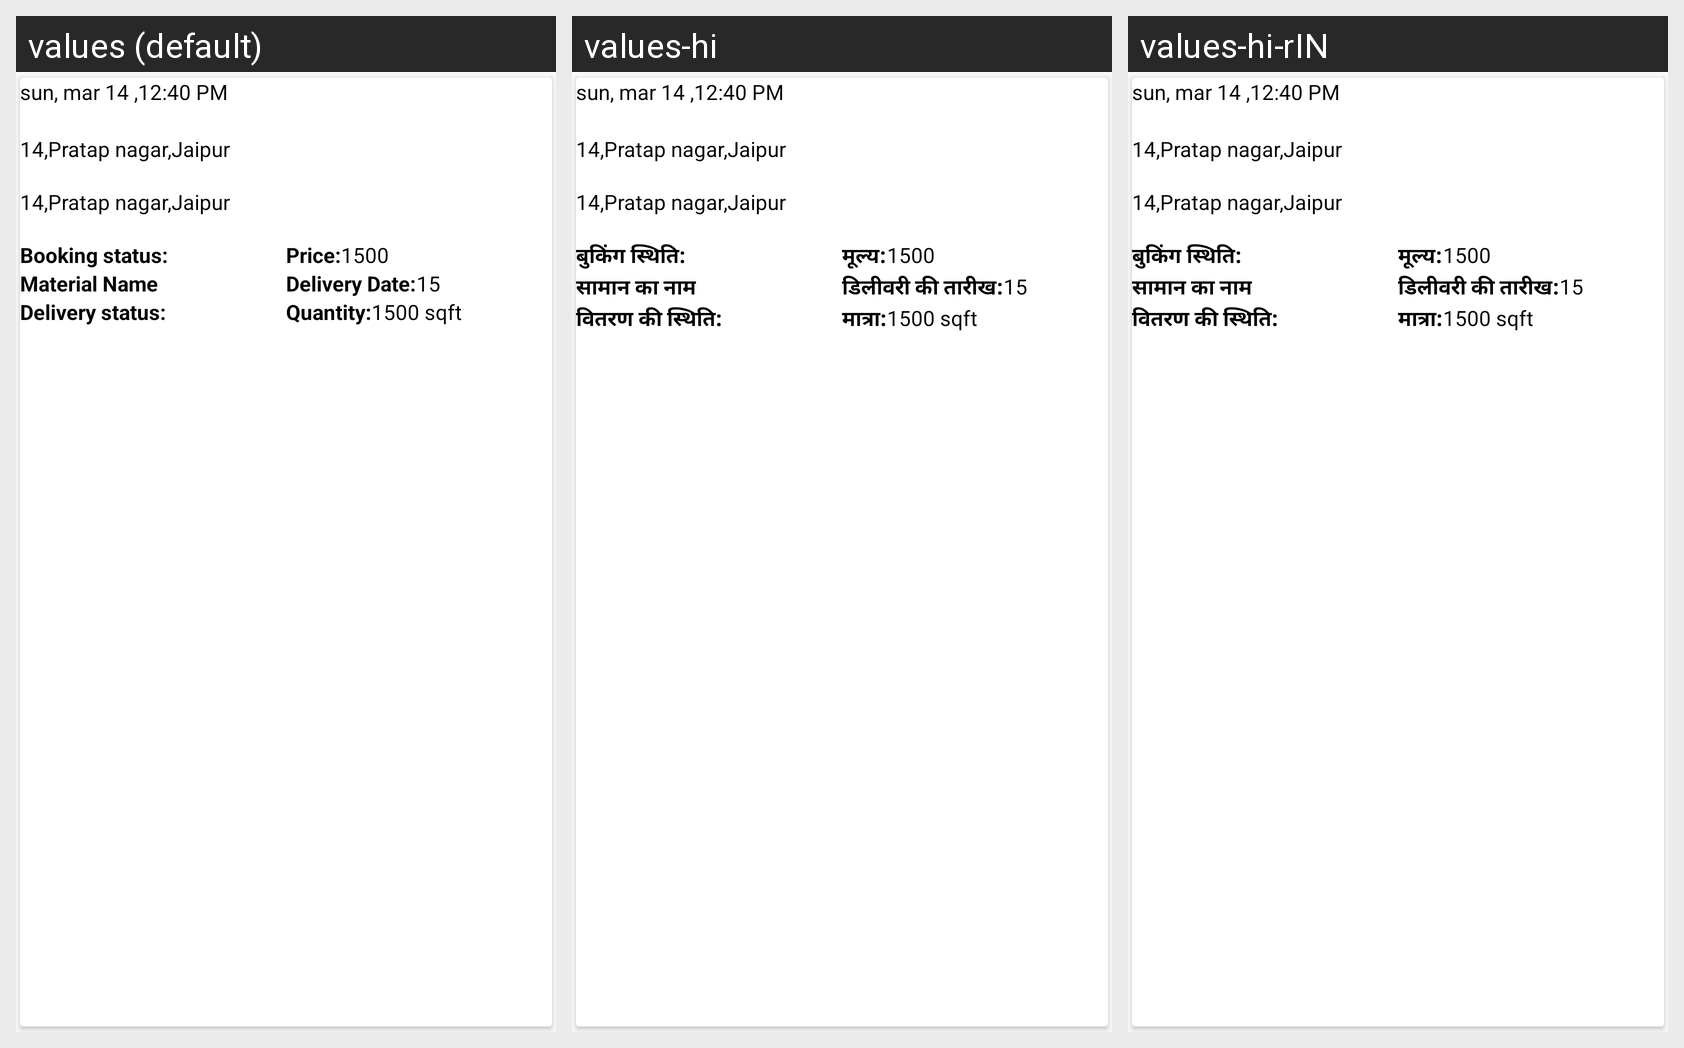

The same Android screen rendered under several of its app's locales, left to right. List the strings drawn on it with the default value and each locale's translation.
Android screen res/layout/myorder_list_item.xml rendered under 3 locales, left to right: values (default), values-hi, values-hi-rIN. Device: Nexus 5 (rendered at 1080×1920; each locale shown at half size, 540×960, under a caption strip naming it); theme AppTheme.
Strings drawn on this screen, with the default value and each locale's value (text and hints the layout hard-codes, and strings that could not be matched under every locale, appear in the picture but are not listed):

booking_status
  values: Booking status:
  values-hi: बुकिंग स्थिति:
  values-hi-rIN: बुकिंग स्थिति:  [from values-hi]

price
  values: Price:
  values-hi: मूल्य:
  values-hi-rIN: मूल्य:  [from values-hi]

material_name
  values: Material Name
  values-hi: सामान का नाम
  values-hi-rIN: सामान का नाम  [from values-hi]

delivery_date
  values: Delivery Date:
  values-hi: डिलीवरी की तारीख:
  values-hi-rIN: डिलीवरी की तारीख:  [from values-hi]

delivery_status
  values: Delivery status:
  values-hi: वितरण की स्थिति:
  values-hi-rIN: वितरण की स्थिति:  [from values-hi]

quantity
  values: Quantity:
  values-hi: मात्रा:
  values-hi-rIN: मात्रा:  [from values-hi]
